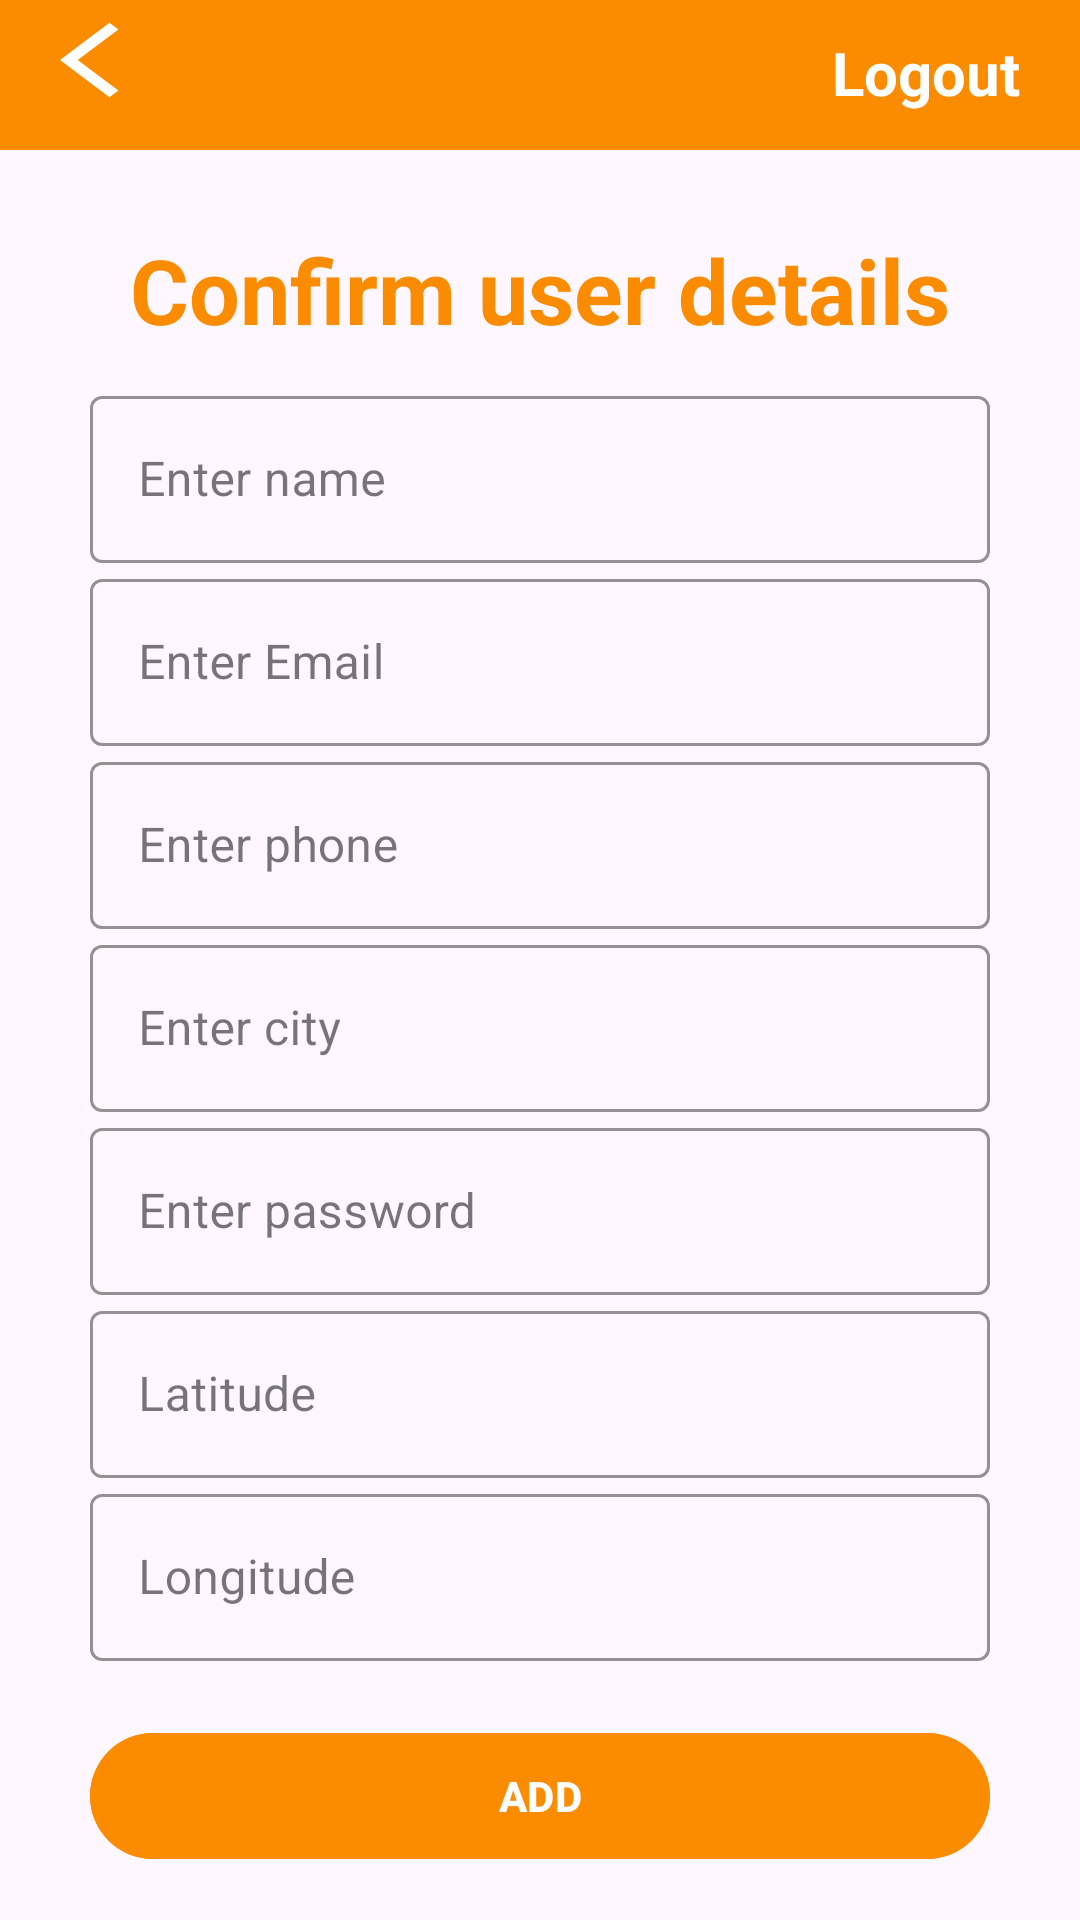

Here is an Android app screen rendered from its layout file. Give the layout XML and the strings, colors and styles it references.
<!-- AndroidManifest.xml: application theme Theme.LayersDiseaseDetection -->
<!-- res/layout/activity_new_user_details_confirmation.xml -->
<?xml version="1.0" encoding="utf-8"?>
<androidx.constraintlayout.widget.ConstraintLayout xmlns:android="http://schemas.android.com/apk/res/android"
    xmlns:app="http://schemas.android.com/apk/res-auto"
    xmlns:tools="http://schemas.android.com/tools"
    android:id="@+id/main"
    android:layout_width="match_parent"
    android:layout_height="match_parent"
    tools:context=".NewUserDetailsConfirmation">


    <LinearLayout
        android:layout_width="match_parent"
        android:layout_height="match_parent"
        android:orientation="vertical">

        
        <LinearLayout
            android:layout_width="match_parent"
            android:layout_height="50dp"
            android:orientation="horizontal"
            android:layout_marginBottom="10dp"
            android:background="@color/teal_200">

            <TextView
                android:layout_width="0dp"
                android:layout_height="wrap_content"
                android:textAlignment="viewStart"
                android:drawableStart="@drawable/back_icon"
                android:textStyle="bold"
                android:layout_weight="1"
                android:textSize="30sp"
                android:textColor="@color/white"
                android:layout_marginLeft="20dp"
                android:id="@+id/TVback" />

            <TextView
                android:layout_width="wrap_content"
                android:layout_height="wrap_content"
                android:text="Logout"
                android:textAlignment="center"
                android:textSize="20sp"
                android:textColor="@color/white"
                android:layout_marginRight="20dp"
                android:textStyle="bold"
                android:id="@+id/TVLogout" />

        </LinearLayout>

        
        <LinearLayout
            android:layout_width="match_parent"
            android:layout_height="match_parent"
            android:orientation="vertical"
            android:gravity="center"
            >
            <LinearLayout
                android:layout_width="300dp"
                android:layout_height="wrap_content"
                android:orientation="vertical">

                <TextView
                    android:layout_width="match_parent"
                    android:layout_height="wrap_content"
                    android:text="Confirm user details"
                    android:textStyle="bold"
                    android:textSize="30sp"
                    android:textAlignment="center"
                    android:textColor="@color/teal_200"
                    android:layout_marginBottom="10dp" />

                <com.google.android.material.textfield.TextInputLayout
                    android:layout_width="match_parent"
                    android:layout_height="match_parent"
                    app:boxStrokeColor="@color/teal_200"
                    style="@style/Widget.MaterialComponents.TextInputLayout.OutlinedBox">

                    <com.google.android.material.textfield.TextInputEditText
                        android:id="@+id/editUsername"
                        android:layout_width="match_parent"
                        android:layout_height="wrap_content"
                        android:textAlignment="center"
                        android:layout_marginTop="10dp"
                        android:hint="Enter name" />

                </com.google.android.material.textfield.TextInputLayout>

                <com.google.android.material.textfield.TextInputLayout
                    android:layout_width="match_parent"
                    android:layout_height="match_parent"
                    app:boxStrokeColor="@color/teal_200"
                    style="@style/Widget.MaterialComponents.TextInputLayout.OutlinedBox">

                    <com.google.android.material.textfield.TextInputEditText
                        android:id="@+id/editEmail"
                        android:layout_width="match_parent"
                        android:layout_height="wrap_content"
                        android:textAlignment="center"
                        android:layout_marginTop="10dp"
                        android:hint="Enter Email" />
                </com.google.android.material.textfield.TextInputLayout>

                <Spinner
                    android:layout_width="match_parent"
                    android:layout_height="wrap_content"
                    android:autofillHints="Farmer"
                    android:id="@+id/spinnerCategory"
                    android:textAlignment="center"
                    android:visibility="gone"
                    android:layout_marginTop="10dp" />

                <Spinner
                    android:layout_width="match_parent"
                    android:layout_height="wrap_content"
                    android:autofillHints="Farmer"
                    android:textAlignment="center"
                    android:visibility="gone"
                    android:id="@+id/spinnerCounty"
                    android:prompt="@string/county_residence_hint"
                    android:layout_marginTop="10dp" />

                <com.google.android.material.textfield.TextInputLayout
                    android:layout_width="match_parent"
                    android:layout_height="match_parent"
                    app:boxStrokeColor="@color/teal_200"
                    style="@style/Widget.MaterialComponents.TextInputLayout.OutlinedBox">

                    <com.google.android.material.textfield.TextInputEditText
                        android:id="@+id/editPhone"
                        android:layout_width="match_parent"
                        android:layout_height="wrap_content"
                        android:textAlignment="center"
                        android:layout_marginTop="10dp"
                        android:inputType="number"
                        android:hint="Enter phone" />
                </com.google.android.material.textfield.TextInputLayout>


                <com.google.android.material.textfield.TextInputLayout
                    android:layout_width="match_parent"
                    android:layout_height="match_parent"
                    app:boxStrokeColor="@color/teal_200"
                    style="@style/Widget.MaterialComponents.TextInputLayout.OutlinedBox">

                    <com.google.android.material.textfield.TextInputEditText
                        android:id="@+id/editCity"
                        android:layout_width="match_parent"
                        android:layout_height="wrap_content"
                        android:textAlignment="center"
                        android:layout_marginTop="10dp"
                        android:inputType="text"
                        android:hint="Enter city" />
                </com.google.android.material.textfield.TextInputLayout>

                <com.google.android.material.textfield.TextInputLayout
                    android:layout_width="match_parent"
                    android:layout_height="match_parent"
                    app:boxStrokeColor="@color/teal_200"

                    style="@style/Widget.MaterialComponents.TextInputLayout.OutlinedBox">

                    <com.google.android.material.textfield.TextInputEditText
                        android:id="@+id/editPassword"
                        android:layout_width="match_parent"
                        android:layout_height="wrap_content"
                        android:textAlignment="center"
                        android:inputType="textPassword"
                        android:layout_marginTop="10dp"
                        android:hint="Enter password" />

                </com.google.android.material.textfield.TextInputLayout>
                <com.google.android.material.textfield.TextInputLayout
                    android:layout_width="match_parent"
                    android:layout_height="match_parent"
                    app:boxStrokeColor="@color/teal_200"
                    style="@style/Widget.MaterialComponents.TextInputLayout.OutlinedBox">

                    <com.google.android.material.textfield.TextInputEditText
                        android:id="@+id/editLatitude"
                        android:layout_width="match_parent"
                        android:layout_height="wrap_content"
                        android:textAlignment="center"
                        android:inputType="text"

                        android:layout_marginTop="10dp"
                        android:hint="Latitude" />

                </com.google.android.material.textfield.TextInputLayout>
                <com.google.android.material.textfield.TextInputLayout
                    android:layout_width="match_parent"
                    android:layout_height="match_parent"
                    app:boxStrokeColor="@color/teal_200"

                    style="@style/Widget.MaterialComponents.TextInputLayout.OutlinedBox">

                    <com.google.android.material.textfield.TextInputEditText
                        android:id="@+id/editLongitude"
                        android:layout_width="match_parent"
                        android:layout_height="wrap_content"
                        android:textAlignment="center"
                        android:inputType="text"

                        android:layout_marginTop="10dp"
                        android:hint="Longitude" />

                </com.google.android.material.textfield.TextInputLayout>
                
                <RadioGroup
                    android:layout_width="match_parent"
                    android:layout_height="wrap_content"
                    android:orientation="horizontal"
                    android:layout_marginTop="10dp"
                    android:gravity="center">

                    <RadioButton
                        android:id="@+id/radioFarmer"
                        android:layout_width="wrap_content"
                        android:layout_height="wrap_content"
                        android:visibility="gone"
                        android:text="FARMER" />

                    <RadioButton
                        android:id="@+id/radioVetOfficer"
                        android:layout_width="wrap_content"
                        android:layout_height="wrap_content"
                        android:text="VET OFFICER"
                        android:visibility="gone"
                        android:layout_marginStart="20dp" />

                </RadioGroup>

                <LinearLayout
                    android:layout_width="match_parent"
                    android:layout_height="wrap_content"
                    android:layout_marginTop="10dp">

                    <Button
                        android:layout_width="match_parent"
                        android:layout_height="50dp"
                        android:text="ADD"
                        android:backgroundTint="@color/teal_200"
                        android:textStyle="bold"
                        android:id="@+id/btnSignUp" />

                </LinearLayout>
            </LinearLayout>

            <ProgressBar
                android:layout_width="match_parent"
                android:layout_height="wrap_content"
                android:layout_marginTop="30dp"
                android:visibility="gone"
                android:id="@+id/progress" />

        </LinearLayout>

    </LinearLayout>

</androidx.constraintlayout.widget.ConstraintLayout>
<!-- resources referenced by this layout -->
<resources>
  <color name="teal_200"> #FB8C00</color>
  <color name="white">#FFFFFFFF</color>
  <!-- drawable back_icon (drawable) -->
  <vector android:autoMirrored="true" android:height="30dp"
      android:tint="#FFFFFF" android:viewportHeight="24"
      android:viewportWidth="24" android:width="40dp" xmlns:android="http://schemas.android.com/apk/res/android">
      <path android:fillColor="@android:color/white" android:pathData="M11.67,3.87L9.9,2.1 0,12l9.9,9.9 1.77,-1.77L3.54,12z"/>
  </vector>
  <string name="county_residence_hint">Choose your county of residence</string>
  <style name="Theme.LayersDiseaseDetection" parent="Theme.MaterialComponents.DayNight.DarkActionBar">
          
          <item name="colorPrimary">@color/teal_200</item>
          <item name="colorPrimaryVariant">@color/purple_700</item>
          <item name="colorOnPrimary">@color/white</item>
          
          <item name="colorSecondary">@color/teal_200</item>
          <item name="colorSecondaryVariant">@color/teal_200</item>
          <item name="colorOnSecondary">@color/black</item>
          
          <item name="android:statusBarColor">@color/teal_200</item>
          
      </style>
  <color name="purple_700">#D0D0D0</color>
  <color name="black">#FF000000</color>
</resources>
